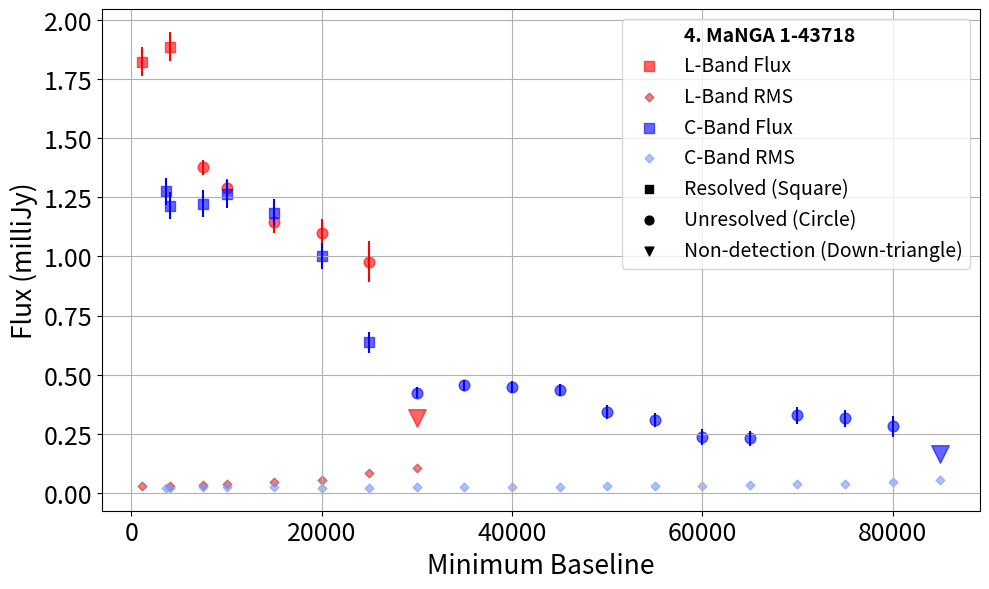
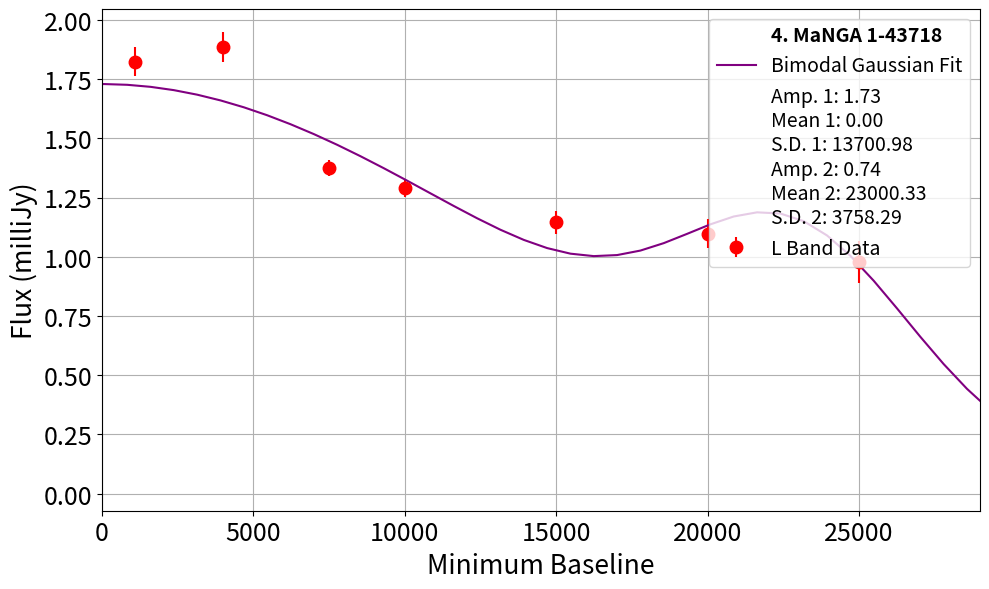
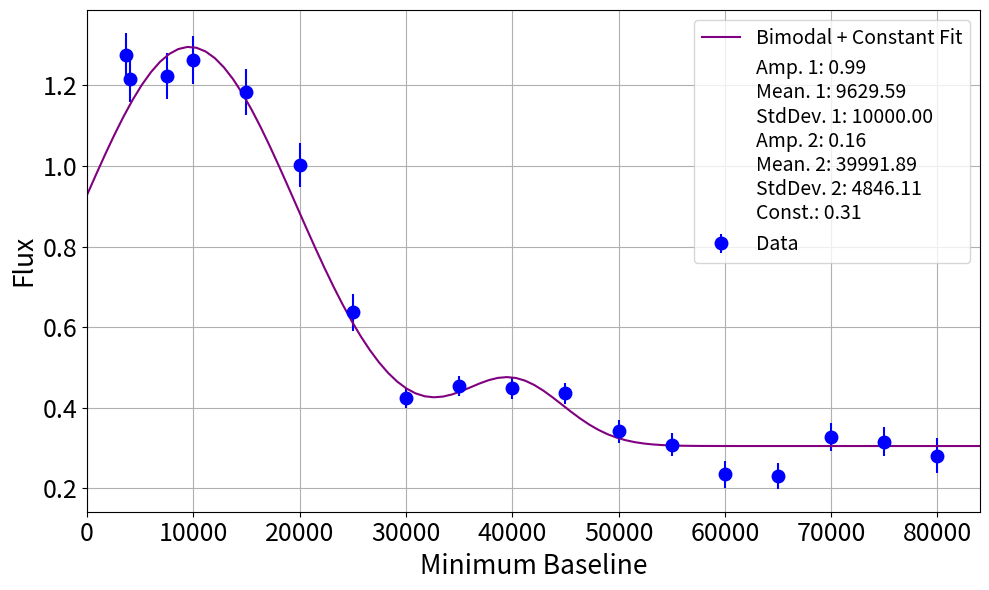
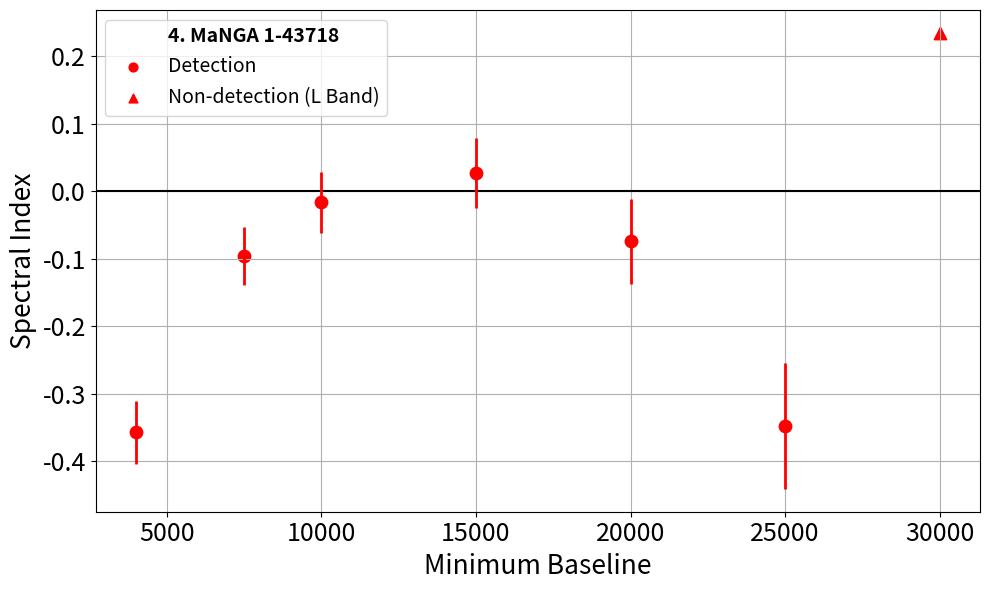
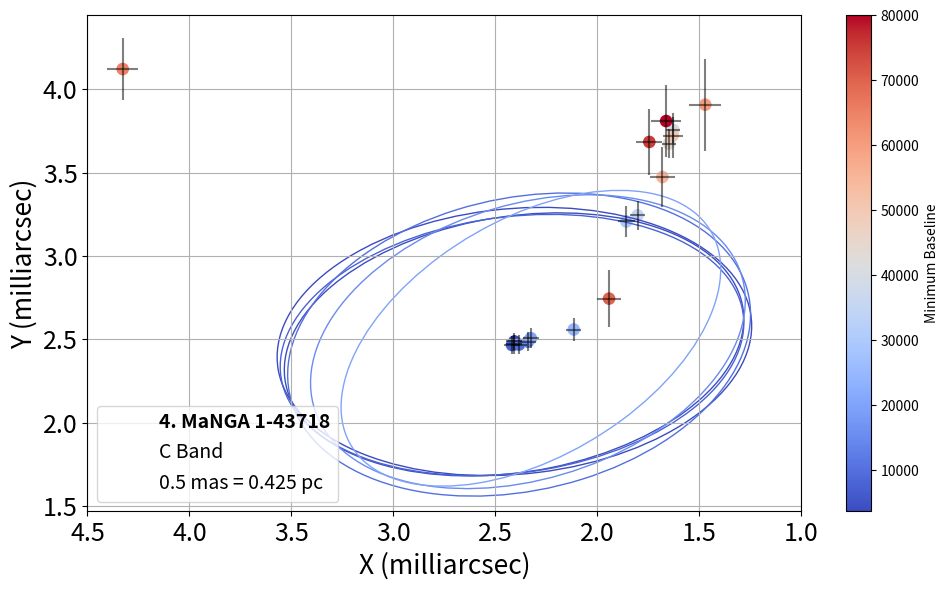

Python code for these plots, in order:
import matplotlib.pyplot as plt
import numpy as np
from scipy.optimize import minimize
import matplotlib.patches as patches
import matplotlib.cm as cm

# Plot
plt.figure(figsize=(10, 6))

plt.scatter([], [], marker='', label='4. MaNGA 1-43718')

# L Band
l_b_min = [1100, 4000, 7500, 10000, 15000, 20000, 25000, 30000]
l_flux = [1.8237, 1.8864, 1.376, 1.289, 1.1447, 1.098, 0.97725, 0.318]
l_errors = [0.0622, 0.0624, 0.033, 0.038, 0.047, 0.0614, 0.0874, 0]
l_rms = [0.0289, 0.03084, 0.03177, 0.03858, 0.04505, 0.05632, 0.0836, 0.106]
l_resolved = ['Resolved', 'Resolved', 'Unresolved', 'Unresolved', 'Unresolved', 'Unresolved', 'Unresolved', 'Non-detection']
size = 60

for i in range(len(l_b_min)):
    if l_resolved[i] == 'Resolved':
        marker = 's'
    elif l_resolved[i] == 'Unresolved':
        marker = 'o'
    else:
        marker = 'v'
        size = 160
        
    plt.scatter(l_b_min[i], l_flux[i], s=size, c='red', marker=marker, alpha=0.6, label='L-Band Flux' if i == 0 else None)
    plt.errorbar(l_b_min[i], l_flux[i], yerr=l_errors[i], fmt='none', c='red')
    plt.scatter(l_b_min[i], l_rms[i], s=20, c=(0.8, 0.2, 0.2), marker='D', alpha=0.6, label='L-Band RMS' if i == 0 else None)

# C Band
c_b_min = [3620, 4000, 7500, 10000, 15000, 20000, 25000, 30000, 35000, 40000, 45000, 50000, 55000, 60000, 65000, 70000, 75000, 80000, 85000]
c_flux = [1.2746, 1.2146, 1.2231, 1.2636, 1.1838, 1.0023, 0.63651, 0.42479, 0.45482, 0.44831, 0.43609, 0.34183, 0.30904, 0.23532, 0.23135, 0.32822, 0.3165, 0.2813, 0.16335]
c_errors = [0.0556, 0.0569, 0.0574, 0.0592, 0.0569, 0.0545, 0.0456, 0.0241, 0.0247, 0.0253, 0.0262, 0.0281, 0.0289, 0.0336, 0.0324, 0.0347, 0.0364, 0.043, 0]
c_rms = [0.02148, 0.02322, 0.02331, 0.0233, 0.02362, 0.02254, 0.02277, 0.02444, 0.02565, 0.02683, 0.02677, 0.02847, 0.02888, 0.02935, 0.03314, 0.03597, 0.03938, 0.04706, 0.05445]
c_resolved = ['Resolved'] * 7 + ['Unresolved'] * 11 + ['Non-detection']

size=60
for m in range(len(c_b_min)):
    if c_resolved[m] == 'Resolved':
        marker = 's'
    elif c_resolved[m] == 'Unresolved':
        marker = 'o'
    else:
        marker = 'v'
        size = 160
        
    plt.scatter(c_b_min[m], c_flux[m], s=size, c='blue', marker=marker, alpha=0.6, label='C-Band Flux' if m == 0 else None)
    plt.errorbar(c_b_min[m], c_flux[m], yerr=c_errors[m], fmt='none', c='blue')
    plt.scatter(c_b_min[m], c_rms[m], s=20, c=(120 / 255, 150 / 255, 250 / 255), marker='D', alpha=0.6, label='C-Band RMS' if m == 0 else None)

# Legend:
plt.scatter([], [], s=40, c='black', marker='s', label='Resolved (Square)')
plt.scatter([], [], s=40, c='black', marker='o', label='Unresolved (Circle)')
plt.scatter([], [], s=40, c='black', marker='v', label='Non-detection (Down-triangle)')

plt.xticks(fontsize=18)
plt.yticks(fontsize=18)
plt.xlabel('Minimum Baseline', fontsize=19)
plt.ylabel('Flux (milliJy)', fontsize=19)
legend = plt.legend(fontsize=14)
for text in legend.texts:
    if text.get_text() == '4. MaNGA 1-43718':
        text.set_fontweight('bold')
        break
plt.grid(True)
plt.tight_layout()
plt.show()

# Fittings

# L Band:
# 2 Gaussian:

b_min = np.array([1100, 4000, 7500, 10000, 15000, 20000, 25000])
flux = np.array([1.8237, 1.8864, 1.376, 1.289, 1.1447, 1.098, 0.97725])
errors = np.array([0.0622, 0.0624, 0.033, 0.038, 0.047, 0.0614, 0.0874])

# Define a Gaussian function with peak at specified mean
def gaussian(x, amplitude, mean, stddev):
    return amplitude * np.exp(-((x - mean) / stddev) ** 2 / 2)

# Define the bimodal Gaussian model
def bimodal_gaussian(x, amplitude1, mean1, stddev1, amplitude2, mean2, stddev2):
    return (gaussian(x, amplitude1, mean1, stddev1) + 
            gaussian(x, amplitude2, mean2, stddev2))

# Define the chi-square function
def chi_square(params):
    model_flux = bimodal_gaussian(b_min, *params)
    residuals = (flux - model_flux) / errors
    return np.sum(residuals ** 2)

# Initial guess for the parameters
initial_guess = [1, 10000, 5000, 1, 20000, 5000]  # Adjust mean values to be further apart

# Minimize the chi-square function
# Adding bounds
bounds = [(0, None), (0, None), (0, None), (0, None), (0, None), (0, None)]
result = minimize(chi_square, initial_guess, bounds=bounds)

# Extract the optimized parameters
popt = result.x

# Generate points for the fitted curve
#x_fit_zoomed = np.linspace(min(b_min), max(b_min), 100)
x_fit_full = np.linspace(min(b_min) - 3 * popt[2], max(b_min) + 3 * popt[5], 100)
#y_fit_zoomed = bimodal_gaussian(x_fit_zoomed, *popt)
y_fit_full = bimodal_gaussian(x_fit_full, *popt)

# Plot the data and the fitted curve (zoomed in)
plt.figure(figsize=(10, 6))
plt.scatter([], [], marker='', label='4. MaNGA 1-43718')
plt.errorbar(b_min, flux, markersize=9, c='red', yerr=errors, fmt='bo', label='L Band Data')
plt.plot(x_fit_full, y_fit_full, c='purple', label='Bimodal Gaussian Fit')
plt.xticks(fontsize=18)
plt.yticks(fontsize=18)
plt.xlabel('Minimum Baseline', fontsize=19)
plt.ylabel('Flux (milliJy)', fontsize=19)
plt.xlim(0, 29000)
plt.scatter([], [], marker='', label=f'Amp. 1: {popt[0]:.2f}\nMean 1: {popt[1]:.2f}\nS.D. 1: {popt[2]:.2f}\n'
                     f'Amp. 2: {popt[3]:.2f}\nMean 2: {popt[4]:.2f}\nS.D. 2: {popt[5]:.2f}')
legend = plt.legend(fontsize=14, loc='upper right')
for text in legend.texts:
    if text.get_text() == '4. MaNGA 1-43718':
        text.set_fontweight('bold')
plt.grid(True)
plt.tight_layout()
plt.show()

# C Band:
# 2-gaussian

import numpy as np
import matplotlib.pyplot as plt
from scipy.optimize import minimize

# Define a Gaussian function with new names
def gaussian_peak(x, amplitude, mean, stddev):
    return amplitude * np.exp(-((x - mean) / stddev) ** 2 / 2)

# Define a bimodal Gaussian with a constant term
def bimodal_plus_constant(x, amplitude1, mean1, stddev1, amplitude2, mean2, stddev2, constant):
    return (
        gaussian_peak(x, amplitude1, mean1, stddev1) +
        gaussian_peak(x, amplitude2, mean2, stddev2) +
        constant
    )

# Chi-square function
def chi_square_with_constant(params):
    model_flux = bimodal_plus_constant(b_min, *params)
    residuals = (flux - model_flux) / errors
    return np.sum(residuals ** 2)

# Your data
b_min = np.array([3620, 4000, 7500, 10000, 15000, 20000, 25000, 30000, 35000, 40000, 45000, 50000, 55000, 60000, 65000, 70000, 75000, 80000])
flux = np.array([1.2746, 1.2146, 1.2231, 1.2636, 1.1838, 1.0023, 0.63651, 0.42479, 0.45482, 0.44831, 0.43609, 0.34183, 0.30904, 0.23532, 0.23135, 0.32822, 0.3165, 0.2813])
errors = np.array([0.0556, 0.0569, 0.0574, 0.0592, 0.0569, 0.0545, 0.0456, 0.0241, 0.0247, 0.0253, 0.0262, 0.0281, 0.0289, 0.0336, 0.0324, 0.0347, 0.0364, 0.043])

# Initial guess with broader starting values for the second Gaussian
initial_guess = [1, 10000, 3000, 1, 40000, 5000, 0.2]

# Adjusted bounds for the optimization process
bounds = [
    (0, 0.99),  # Amplitude 1
    (0, 10000),  # Mean 1 (closer to the first peak)
    (1000, 10000),  # Stddev 1 (broader range for flexibility)
    (0, None),  # Amplitude 2 (ensure it's not constrained to zero)
    (35000, 45000),  # Mean 2 (allow wider range for flexibility)
    (1000, 15000),  # Stddev 2 (broader range to avoid collapse to zero)
    (0, None)  # Constant term
]

# Optimize the chi-square function with adjusted bounds
result = minimize(chi_square_with_constant, initial_guess, bounds=bounds)

# Extract the optimized parameters
popt = result.x

# Generate data for the fitted curve
x_fit = np.linspace(0, 85000, 100)
y_fit = bimodal_plus_constant(x_fit, *popt)

# Plot the data and the fitted curve
plt.figure(figsize=(10, 6))
plt.errorbar(b_min, flux, markersize=9, yerr=errors, fmt='bo', label='Data')
plt.plot(x_fit, y_fit, color='purple', label='Bimodal + Constant Fit')
plt.xlabel('Minimum Baseline', fontsize=19)
plt.ylabel('Flux', fontsize=19)
plt.xticks(fontsize=18)
plt.yticks(fontsize=18)
plt.grid(True)
plt.xlim(0, 84000)
param_text = '\n'.join([f'{name}: {val:.2f}' for name, val in zip(
    ["Amp. 1", "Mean. 1", "StdDev. 1", "Amp. 2", "Mean. 2", "StdDev. 2", "Const."],
    popt
)])
plt.scatter([], [], marker='', label=param_text)
plt.legend(fontsize=14, loc='upper right')
plt.tight_layout()
plt.show()
'''
# Define a Gaussian function that includes a constant (baseline) term
def gaussian_with_offset(x, amplitude, mean, stddev, constant):
    return amplitude * np.exp(-((x - mean) / stddev) ** 2 / 2) + constant

# Define a bimodal Gaussian model with individual baseline terms and a global constant term
def bimodal_gaussian_with_offset(x, amplitude1, mean1, stddev1, constant1, amplitude2, mean2, stddev2, constant2, global_constant):
    return (
        gaussian_with_offset(x, amplitude1, mean1, stddev1, constant1) +
        gaussian_with_offset(x, amplitude2, mean2, stddev2, constant2) +
        global_constant
    )

# Chi-square function
def chi_square_with_offsets(params):
    model_flux = bimodal_gaussian_with_offset(b_min, *params)
    residuals = (flux - model_flux) / errors
    return np.sum(residuals ** 2)

# Your data
b_min = np.array([3620, 4000, 7500, 10000, 15000, 20000, 25000, 30000, 35000, 40000, 45000, 50000, 55000, 60000, 65000, 70000, 75000, 80000])
flux = np.array([1.2746, 1.2146, 1.2231, 1.2636, 1.1838, 1.0023, 0.63651, 0.42479, 0.45482, 0.44831, 0.43609, 0.34183, 0.30904, 0.23532, 0.23135, 0.32822, 0.3165, 0.2813])
errors = np.array([0.0556, 0.0569, 0.0574, 0.0592, 0.0569, 0.0545, 0.0456, 0.0241, 0.0247, 0.0253, 0.0262, 0.0281, 0.0289, 0.0336, 0.0324, 0.0347, 0.0364, 0.043])

# Initial guess, including the additional constant terms for both Gaussian peaks and a global constant
initial_guess = [1, 15000, 3000, 0.1, 1, 40000, 3000, 0.1, 0.1]

# Bounds for optimization
bounds = [
    (0, None),  # Amplitude 1
    (5000, 15000),  # Mean 1
    (1000, 10000),  # Stddev 1
    (0, None),  # Constant for first Gaussian
    (0, None),  # Amplitude 2
    (35000, 45000),  # Mean 2
    (1000, 15000),  # Stddev 2
    (0, None),  # Constant for second Gaussian
    (0, None)  # Global constant
]

# Optimize the chi-square function with additional constants
result = minimize(chi_square_with_offsets, initial_guess, bounds=bounds)

# Extract optimized parameters
popt = result.x

# Generate the fitted curve
x_fit = np.linspace(0, 85000, 100)
y_fit = bimodal_gaussian_with_offset(x_fit, *popt)

# Plot the data and the fitted curve
plt.figure(figsize=(10, 6))
plt.errorbar(b_min, flux, markersize=9, yerr=errors, fmt='bo', label='Data')
plt.plot(x_fit, y_fit, color='purple', label='Bimodal Gaussian with Offsets')
plt.xlabel('Minimum Baseline')
plt.ylabel('Flux')
plt.grid(True)
plt.xlim(0, 84000)
plt.legend(fontsize=14, loc='upper right')

# Display the optimized parameters
param_text = '\n'.join([f'{name}: {val:.2f}' for name, val in zip(
    ["Amp1", "Mean1", "StdDev1", "Const1", "Amp2", "Mean2", "StdDev2", "Const2", "Global Constant"],
    popt
)])
plt.text(0.05, 0.25, param_text, transform=plt.gca().transAxes, fontsize=10, verticalalignment='top')

plt.tight_layout()
plt.show()
'''

# Find common b_min values in increasing order
common_b_min = sorted(list(set(c_b_min) & set(l_b_min)))

# Calculate spectral index for each common b_min
spectral_indices = []
for b_min in common_b_min:
    c_index = c_b_min.index(b_min)
    l_index = l_b_min.index(b_min)
    c_flux_val = c_flux[c_index]
    l_flux_val = l_flux[l_index]
    si = np.log10(c_flux_val / l_flux_val) / np.log10(4.8 / 1.4)
    spectral_indices.append(si)

# Calculate errors for spectral indices
errors = []
for b_min in common_b_min:
    c_index = c_b_min.index(b_min)
    l_index = l_b_min.index(b_min)
    c_flux_val = c_flux[c_index]
    l_flux_val = l_flux[l_index]
    c_error_val = c_errors[c_index]
    l_error_val = l_errors[l_index]
    error = (1/np.log(4.8/1.4)) * np.sqrt((c_error_val/c_flux_val)**2 + (l_error_val/l_flux_val)**2)
    errors.append(error)
        
# Plot
plt.figure(figsize=(10, 6))
plt.axhline(y=0, color='black', linestyle='-', linewidth=1.5)

plt.scatter([], [], marker='', label='4. MaNGA 1-43718')
print(common_b_min)
print(spectral_indices)
print(errors)
for i in range(len(common_b_min)):
    if i == len(common_b_min)-1:
        marker = '^'
        error=0
    else:
        marker = 'o'
        error=errors[i]

    plt.scatter(common_b_min[i], spectral_indices[i], s=80, c='red', marker=marker)
    plt.errorbar(common_b_min[i], spectral_indices[i], yerr=error, fmt='none', c='red', linewidth=2)

plt.xticks(fontsize=18)
plt.yticks(fontsize=18)
plt.xlabel('Minimum Baseline', fontsize=19)
plt.ylabel('Spectral Index', fontsize=19)
plt.scatter([], [], s=40, c='red', marker='o', label='Detection')
plt.scatter([], [], s=40, c='red', marker='^', label='Non-detection (L Band)')
plt.grid(True)
legend = plt.legend(fontsize=14)
for text in legend.texts:
    if text.get_text() == '4. MaNGA 1-43718':
        text.set_fontweight('bold')
        break
plt.tight_layout()
plt.show()

# Positions

# L Band is blamed on poor angular resolution !!!
'''
# L Band Data
l_b_min = [1100, 4000, 7500, 10000, 15000, 20000, 25000]
l_x = [0.1046, 0.0914, 0.1258, 0.1152, 0.0758, 0.0884, 0.1354]
l_x_error = [0.01496, 0.01492, 0.01474, 0.01604, 0.0207, 0.02712, 0.0441]
l_y = [0.3048, 0.3096, 0.3096, 0.434, 0.661, 0.6338, 0.6014]
l_y_error = [0.03186, 0.03176, 0.03272, 0.03872, 0.05532, 0.07872, 0.1211]

# Plot
plt.figure(figsize=(10, 6))

plt.scatter([], [], marker='', label='4. MaNGA 1-43718')

# Scatter plot with error bars colored by b_min
sc = plt.scatter(l_x, l_y, c=l_b_min, cmap='coolwarm', marker='o', s=65)
plt.scatter([], [], marker='', label='L Band')

# Adding error bars
plt.errorbar(l_x, l_y, xerr=l_x_error, yerr=l_y_error, fmt='none', c='black', alpha=0.5)

# Color bar
cbar = plt.colorbar(sc)
cbar.set_label('Minimum Baseline')

plt.xticks(fontsize=13)
plt.yticks(fontsize=13)
plt.xlabel('X (milliarcsec)')
plt.ylabel('Y (milliarcsec)')
plt.grid(True)
legend = plt.legend(loc='center left')
for text in legend.texts:
    if text.get_text() == '3. MaNGA 1-19818 (bg284f)':
        text.set_fontweight('bold')
        break
plt.tight_layout()
plt.show()
'''

# C Band Data
c_b_min = [3620, 4000, 7500, 10000, 15000, 20000, 25000, 30000, 35000, 40000, 45000, 50000, 55000, 60000, 65000, 70000, 75000, 80000]
c_x = [2.4072, 2.409, 2.419, 2.3842, 2.341, 2.3264, 2.1164, 1.8586, 1.8036, 1.628, 1.6494, 1.6312, 1.6816, 1.4718, 4.3272, 1.9432, 1.746, 1.6636]
c_x_error = [0.03904, 0.04068, 0.04106, 0.04086, 0.03972, 0.03988, 0.0364, 0.04058, 0.03832, 0.03412, 0.03518, 0.04902, 0.06186, 0.07756, 0.0769, 0.05898, 0.06356, 0.07492]
c_y = [2.4878, 2.4702, 2.4666, 2.4692, 2.4864, 2.507, 2.5594, 3.2068, 3.2438, 3.7558, 3.6736, 3.721, 3.4734, 3.9066, 4.1204, 2.7446, 3.6836, 3.8088]
c_y_error = [0.05274, 0.05562, 0.05576, 0.05656, 0.05652, 0.061, 0.06882, 0.09168, 0.08526, 0.07792, 0.0882, 0.1347, 0.17746, 0.27454, 0.18584, 0.1693, 0.19552, 0.21408]

major = [2.340, 2.290, 2.299, 2.337, 2.257, 2.202]
minor = [1.587, 1.521, 1.526, 1.728, 1.596, 1.325]
angle = [98.529282, 104.021431, 101.73243, 110.84391, 117.774994, 132.028]

norm = cm.colors.Normalize(vmin=min(c_b_min), vmax=max(c_b_min))
cmap = cm.get_cmap('coolwarm')

# Plot
plt.figure(figsize=(10, 6))

plt.scatter([], [], marker='', label='4. MaNGA 1-43718')
sc = plt.scatter(c_x, c_y, c=c_b_min, cmap='coolwarm', s=65)
plt.scatter([], [], marker='', label='C Band')
plt.errorbar(c_x, c_y, xerr=c_x_error, yerr=c_y_error, fmt='none', color='black', alpha=0.5)

# Add ellipses
for i in range(len(major)):
    color = cmap(norm(c_b_min[i]))
    ellipse = patches.Ellipse(
        (c_x[i], c_y[i]),
        width=major[i],
        height=minor[i],
        angle=(90-angle[i]),
        edgecolor=color,
        facecolor='none'
    )
    plt.gca().add_patch(ellipse)

cbar = plt.colorbar(sc)
cbar.set_label('Minimum Baseline')

plt.xlabel('X (milliarcsec)', fontsize=19)
plt.ylabel('Y (milliarcsec)', fontsize=19)
plt.xticks(fontsize=18)
plt.yticks(fontsize=18)
plt.grid(True)
#plt.scatter([], [], marker='', label='Offset Angle = 57.1°')
plt.xlim(4.5, 1)
plt.scatter([], [], marker='', label='0.5 mas = 0.425 pc')
legend = plt.legend(fontsize=14, loc='lower left')
for text in legend.texts:
    if text.get_text() == '4. MaNGA 1-43718':
        text.set_fontweight('bold')
        break
plt.tight_layout()
plt.show()